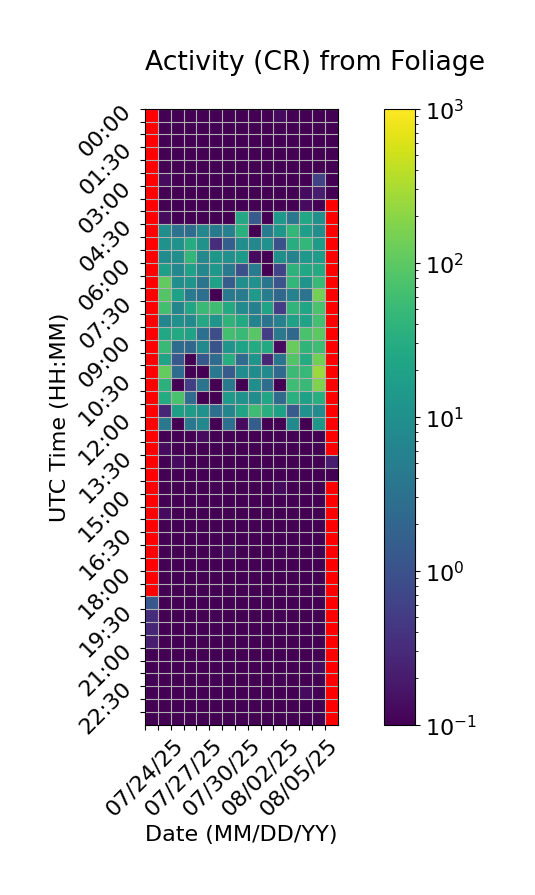

The data file committed next to this chart (first rows):
Time (UTC), 07/24/25, 07/25/25, 07/26/25, 07/27/25, 07/28/25, 07/29/25, 07/30/25, 07/31/25, 08/01/25, 08/02/25, 08/03/25, 08/04/25, 08/05/25, 08/06/25, 08/07/25
00:00, , 0.0, 0.0, 0.0, 0.0, 0.0, 0.06667, 0.0, 0.0, 0.0, 0.1333, 0.0, 0.0, 0.0, 0.06667
00:30, , 0.0, 0.0, 0.0, 0.0, 0.0, 0.0, 0.0, 0.0, 0.0, 0.0, 0.0, 0.0, 0.0, 0.0
01:00, , 0.06667, 0.0, 0.0, 0.0, 0.0, 0.0, 0.06667, 0.0, 0.0, 0.0, 0.06667, 0.0, 0.0, 0.0
01:30, , 0.06667, 0.0, 0.0, 0.0, 0.0, 0.0, 0.0, 0.0, 0.0, 0.0, 0.0, 0.06667, 0.0, 0.06667
02:00, , 0.0, 0.0, 0.0, 0.0, 0.0, 0.0, 0.06667, 0.0, 0.0, 0.0, 0.0, 0.0, 0.0, 0.06667
02:30, , 0.1333, 0.0, 0.0, 0.0, 0.0, 0.0, 0.0, 0.0, 0.0, 0.06667, 0.06667, 0.0, 0.6, 0.0
03:00, , 0.06667, 0.0, 0.0, 0.0, 0.06667, 0.0, 0.06667, 0.0, 0.0, 0.0, 0.0, 0.1333, 0.2, 0.0
03:30, , 0.06667, 0.0, 0.06667, 0.06667, 0.0, 0.0, 0.0, 0.0, 0.0, 0.06667, 0.06667, 0.1333, 0.06667, 
04:00, , 0.1333, 0.0, 0.0, 0.0, 0.0, 0.0, 25.73, 1.4, 0.0, 13.67, 3.8, 25.13, 10.07, 
04:30, , 9.2, 3.133, 2.667, 7.0, 4.2, 5.667, 34.27, 0.0, 4.467, 13.07, 44.6, 16.93, 9.6, 
05:00, , 11.2, 11.07, 29.53, 10.87, 0.3333, 1.6, 9.2, 7.467, 10.4, 1, 30.73, 43.87, 15.93, 
05:30, , 8.667, 9.8, 43.87, 7.6, 13.07, 10.47, 15.33, 0.1333, 0.0, 10.0, 6.2, 13.67, 16.4, 
06:00, , 18.07, 7.267, 19.8, 7.333, 13.73, 4.2, 0.9333, 4.6, 0.0, 0.6667, 38.93, 24.2, 27.53, 
06:30, , 109.3, 10.0, 11.73, 3.467, 19.8, 1.533, 9.867, 10.73, 3.6, 1.133, 44.6, 11.8, 50.73, 
07:00, , 84.73, 19.67, 4.4, 2.867, 0.0, 4.133, 4.667, 14.73, 4.733, 2.267, 5.933, 3.333, 145.5, 
07:30, , 62.6, 6.6, 23.47, 50.0, 60.0, 27.2, 8.267, 5.667, 19.93, 0.5333, 41.2, 23.53, 72.0, 
08:00, , 6.733, 10.07, 8.133, 26.07, 12.07, 39.53, 27.27, 6.267, 3.467, 5.6, 19.27, 21, 62.87, 
08:30, , 24.33, 27.0, 19.87, 2.867, 0.8667, 61.87, 49.27, 92.4, 0.5333, 3.8, 2.133, 70.6, 96.8, 
09:00, , 49.13, 2.6, 2.133, 8.067, 1.067, 11.8, 20.67, 29.0, 26.47, 0.1333, 116.4, 42.0, 57.07, 
09:30, , 21.87, 1.267, 0.0, 1.267, 2.467, 31.47, 2.533, 11.93, 0.2667, 3.533, 82.87, 29.27, 138.5, 
10:00, , 111.7, 2.6, 0.0, 0.0, 4.067, 1.467, 8.733, 8.8, 8.2, 2.333, 52.73, 47.07, 248.5, 
10:30, , 37.13, 0.0, 0.5333, 3.467, 0.0, 4.133, 0.0, 9.667, 2.733, 0.06667, 57.6, 50.53, 168.6, 
11:00, , 28.87, 70.2, 2.667, 0.0, 0.0, 14.4, 11.27, 9.133, 22.73, 2.4, 34.33, 18.53, 33.93, 
11:30, , 0.2667, 18.53, 16.27, 11.53, 2.867, 6.867, 21.6, 56.93, 31.8, 18.47, 1.4, 10.4, 8.4, 
12:00, , 3.933, 0.0, 4.0, 7.467, 0.06667, 2.933, 0.1333, 1.533, 0.0, 0.0, 7.933, 0.0, 13.13, 
12:30, , 0.0, 0.0, 0.0, 0.1333, 0.0, 0.0, 0.06667, 0.0, 0.06667, 0.0, 0.0, 0.0, 0.0, 
13:00, , 0.1333, 0.0, 0.0, 0.0, 0.06667, 0.0, 0.0, 0.0, 0.0, 0.0, 0.0, 0.0, 0.0, 
13:30, , 0.0, 0.1333, 0.0, 0.0, 0.0, 0.0, 0.0, 0.0, 0.0, 0.0, 0.06667, 0.0, 0.0, 0.2
14:00, , 0.0, 0.0, 0.06667, 0.06667, 0.0, 0.0, 0.0, 0.06667, 0.0, 0.06667, 0.0, 0.0, 0.0, 0.06667
14:30, , 0.0, 0.0, 0.0, 0.06667, 0.0, 0.0, 0.0, 0.06667, 0.0, 0.1333, 0.0, 0.0, 0.0, 
15:00, , 0.0, 0.0, 0.0, 0.0, 0.06667, 0.0, 0.0, 0.06667, 0.0, 0.0, 0.0, 0.0, 0.0, 
15:30, , 0.1333, 0.06667, 0.0, 0.06667, 0.06667, 0.0, 0.0, 0.0, 0.0, 0.06667, 0.0, 0.0, 0.06667, 
16:00, , 0.0, 0.0, 0.06667, 0.0, 0.0, 0.06667, 0.0, 0.0, 0.0, 0.0, 0.0, 0.0, 0.0, 
16:30, , 0.0, 0.0, 0.0, 0.0, 0.0, 0.0, 0.0, 0.06667, 0.0, 0.0, 0.0, 0.0, 0.0, 
17:00, , 0.0, 0.0, 0.0, 0.0, 0.0, 0.1333, 0.0, 0.0, 0.0, 0.0, 0.0, 0.0, 0.06667, 
17:30, , 0.0, 0.0, 0.0, 0.0, 0.0, 0.0, 0.0, 0.0, 0.0, 0.0, 0.0, 0.0, 0.0, 
18:00, , 0.0, 0.0, 0.0, 0.0, 0.06667, 0.0, 0.0, 0.0, 0.06667, 0.0, 0.0, 0.0, 0.0, 
18:30, , 0.0, 0.0, 0.0, 0.0, 0.06667, 0.0, 0.0, 0.0, 0.0, 0.0, 0.0, 0.0, 0.0, 
19:00, 1.2, 0.06667, 0.0, 0.0, 0.0, 0.0, 0.0, 0.0, 0.06667, 0.0, 0.0, 0.0, 0.0, 0.0, 
19:30, 0.3333, 0.0, 0.0, 0.0, 0.0, 0.0, 0.0, 0.0, 0.0, 0.0, 0.0, 0.06667, 0.06667, 0.0, 
20:00, 0.2667, 0.0, 0.0, 0.0, 0.0, 0.0, 0.0, 0.0, 0.0, 0.0, 0.0, 0.06667, 0.06667, 0.06667, 
20:30, 0.2, 0.0, 0.0, 0.06667, 0.0, 0.0, 0.0, 0.0, 0.0, 0.0, 0.0, 0.0, 0.06667, 0.06667, 
21:00, 0.0, 0.0, 0.0, 0.06667, 0.06667, 0.06667, 0.0, 0.0, 0.0, 0.0, 0.0, 0.0, 0.06667, 0.06667, 
21:30, 0.0, 0.0, 0.0, 0.0, 0.0, 0.0, 0.0, 0.06667, 0.0, 0.0, 0.0, 0.0, 0.06667, 0.1333, 
22:00, 0.0, 0.0, 0.0, 0.0, 0.0, 0.0, 0.0, 0.0, 0.06667, 0.0, 0.0, 0.0, 0.0, 0.0, 
22:30, 0.06667, 0.0, 0.0, 0.0, 0.0, 0.0, 0.0, 0.0, 0.0, 0.0, 0.0, 0.0, 0.1333, 0.06667, 
23:00, 0.0, 0.0, 0.0, 0.0, 0.0, 0.0, 0.0, 0.0, 0.0, 0.0, 0.0, 0.0, 0.0, 0.0, 
23:30, 0.0, 0.0, 0.0, 0.0, 0.0, 0.0, 0.0, 0.06667, 0.0, 0.06667, 0.0, 0.0, 0.0, 0.0, 
